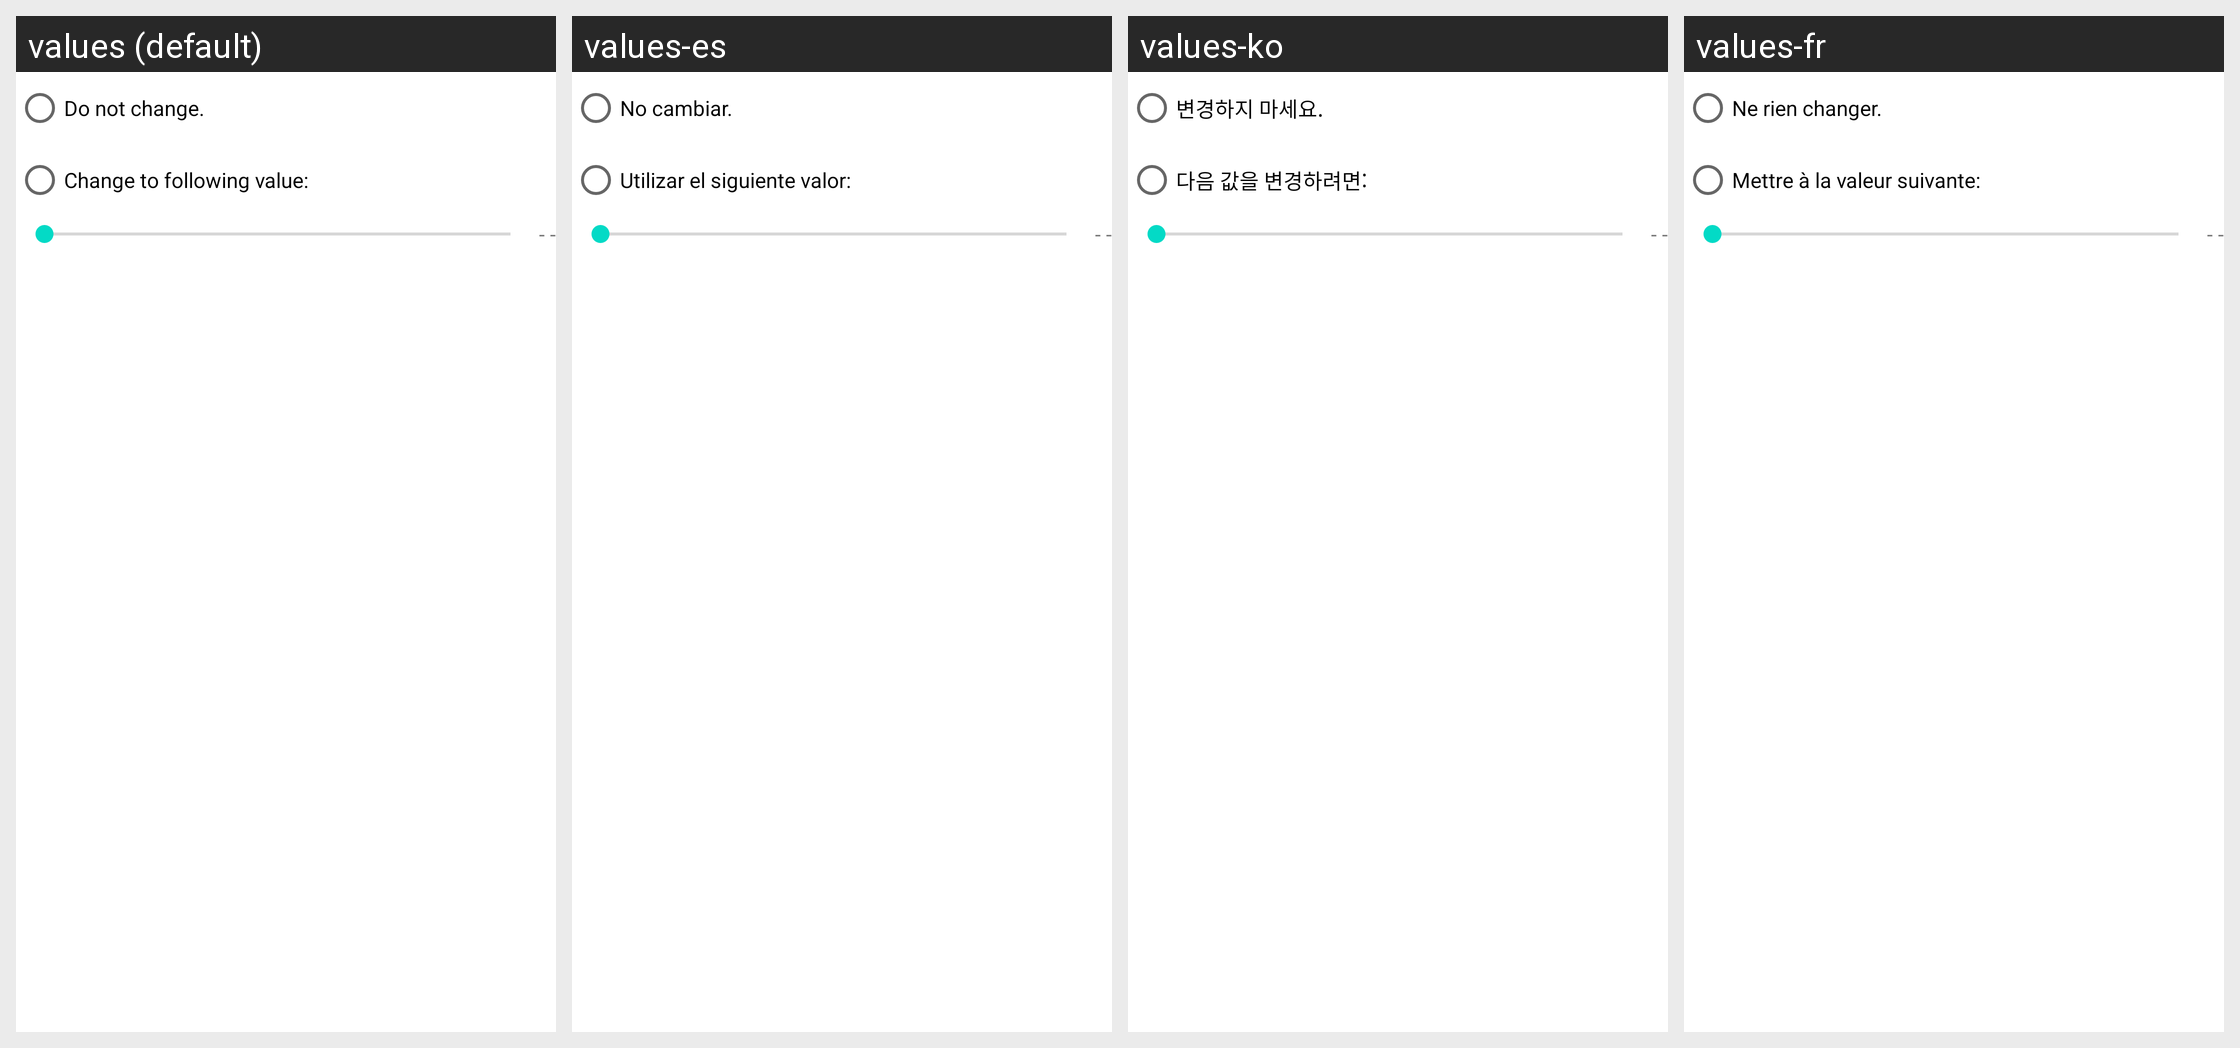

Here is an Android app screen in its default locale and in the app's own translations. Write out the translated-string differences for the strings that appear on this screen.
Android screen res/layout/percent_alert.xml rendered under 4 locales, left to right: values (default), values-es, values-ko, values-fr. Device: Nexus 5 (rendered at 1080×1920; each locale shown at half size, 540×960, under a caption strip naming it); theme Theme.MaterialComponents.DayNight.NoActionBar.
Other locales in the repository, not shown: values-da, values-de, values-zh-rCN.
Strings drawn on this screen, with the default value and each locale's value (text and hints the layout hard-codes, and strings that could not be matched under every locale, appear in the picture but are not listed):

percent_do_not_change
  values: Do not change.
  values-es: No cambiar.
  values-ko: 변경하지 마세요.
  values-fr: Ne rien changer.

percent_change_to
  values: Change to following value:
  values-es: Utilizar el siguiente valor:
  values-ko: 다음 값을 변경하려면:
  values-fr: Mettre à la valeur suivante:
